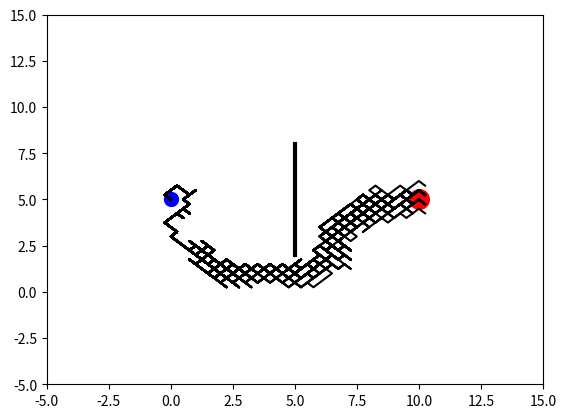

This figure's Python source:
# -*- coding: utf-8 -*-
"""
Created on Fri Dec 29 08:42:55 2017

[redacted]
"""

import matplotlib.pyplot as plt
import numpy as np

N_MOVES = 150
DNA_SIZE = N_MOVES*2         # 40 x moves, 40 y moves
DIRECTION_BOUND = [0, 1]
CROSS_RATE = 0.8
MUTATE_RATE = 0.0001
POP_SIZE = 100
N_GENERATIONS = 100
GOAL_POINT = [10, 5]
START_POINT = [0, 5]
OBSTACLE_LINE = np.array([[5, 2], [5, 8]])


class GA(object):
    def __init__(self, DNA_size, DNA_bound, cross_rate, mutation_rate, pop_size, ):
        self.DNA_size = DNA_size
        DNA_bound[1] += 1
        self.DNA_bound = DNA_bound
        self.cross_rate = cross_rate
        self.mutate_rate = mutation_rate
        self.pop_size = pop_size

        self.pop = np.random.randint(*DNA_bound, size=(pop_size, DNA_size))

    def DNA2product(self, DNA, n_moves, start_point):                 # convert to readable string
        pop = (DNA - 0.5) / 2
        pop[:, 0], pop[:, n_moves] = start_point[0], start_point[1]
        lines_x = np.cumsum(pop[:, :n_moves], axis=1)
        lines_y = np.cumsum(pop[:, n_moves:], axis=1)
        return lines_x, lines_y

    def get_fitness(self, lines_x, lines_y, goal_point, obstacle_line):
        dist2goal = np.sqrt((goal_point[0] - lines_x[:, -1]) ** 2 + (goal_point[1] - lines_y[:, -1]) ** 2)
        fitness = np.power(1 / (dist2goal + 1), 2)
        points = (lines_x > obstacle_line[0, 0] - 0.5) & (lines_x < obstacle_line[1, 0] + 0.5)
        y_values = np.where(points, lines_y, np.zeros_like(lines_y) - 100)
        bad_lines = ((y_values > obstacle_line[0, 1]) & (y_values < obstacle_line[1, 1])).max(axis=1)
        fitness[bad_lines] = 1e-6
        return fitness

    def select(self, fitness):
        idx = np.random.choice(np.arange(self.pop_size), size=self.pop_size, replace=True, p=fitness/fitness.sum())
        return self.pop[idx]

    def crossover(self, parent, pop):
        if np.random.rand() < self.cross_rate:
            i_ = np.random.randint(0, self.pop_size, size=1)  # select another individual from pop
            cross_points = np.random.randint(0, 2, self.DNA_size).astype(np.bool)   # choose crossover points
            parent[cross_points] = pop[i_, cross_points]                            # mating and produce one child
        return parent

    def mutate(self, child):
        for point in range(self.DNA_size):
            if np.random.rand() < self.mutate_rate:
                child[point] = np.random.randint(*self.DNA_bound)
        return child

    def evolve(self, fitness):
        pop = self.select(fitness)
        pop_copy = pop.copy()
        for parent in pop:  # for every parent
            child = self.crossover(parent, pop_copy)
            child = self.mutate(child)
            parent[:] = child
        self.pop = pop


class Line(object):
    def __init__(self, n_moves, goal_point, start_point, obstacle_line):
        self.n_moves = n_moves
        self.goal_point = goal_point
        self.start_point = start_point
        self.obstacle_line = obstacle_line

        plt.ion()

    def plotting(self, lines_x, lines_y):
        plt.cla()
        plt.scatter(*self.goal_point, s=200, c='r')
        plt.scatter(*self.start_point, s=100, c='b')
        plt.plot(self.obstacle_line[:, 0], self.obstacle_line[:, 1], lw=3, c='k')
        plt.plot(lines_x.T, lines_y.T, c='k')
        plt.xlim((-5, 15))
        plt.ylim((-5, 15))
        plt.pause(0.01)


ga = GA(DNA_size=DNA_SIZE, DNA_bound=DIRECTION_BOUND,
        cross_rate=CROSS_RATE, mutation_rate=MUTATE_RATE, pop_size=POP_SIZE)

env = Line(N_MOVES, GOAL_POINT, START_POINT, OBSTACLE_LINE)

for generation in range(N_GENERATIONS):
    lx, ly = ga.DNA2product(ga.pop, N_MOVES, START_POINT)
    fitness = ga.get_fitness(lx, ly, GOAL_POINT, OBSTACLE_LINE)
    ga.evolve(fitness)
    print('Gen:', generation, '| best fit:', fitness.max())
    env.plotting(lx, ly)

plt.ioff()
plt.show()

